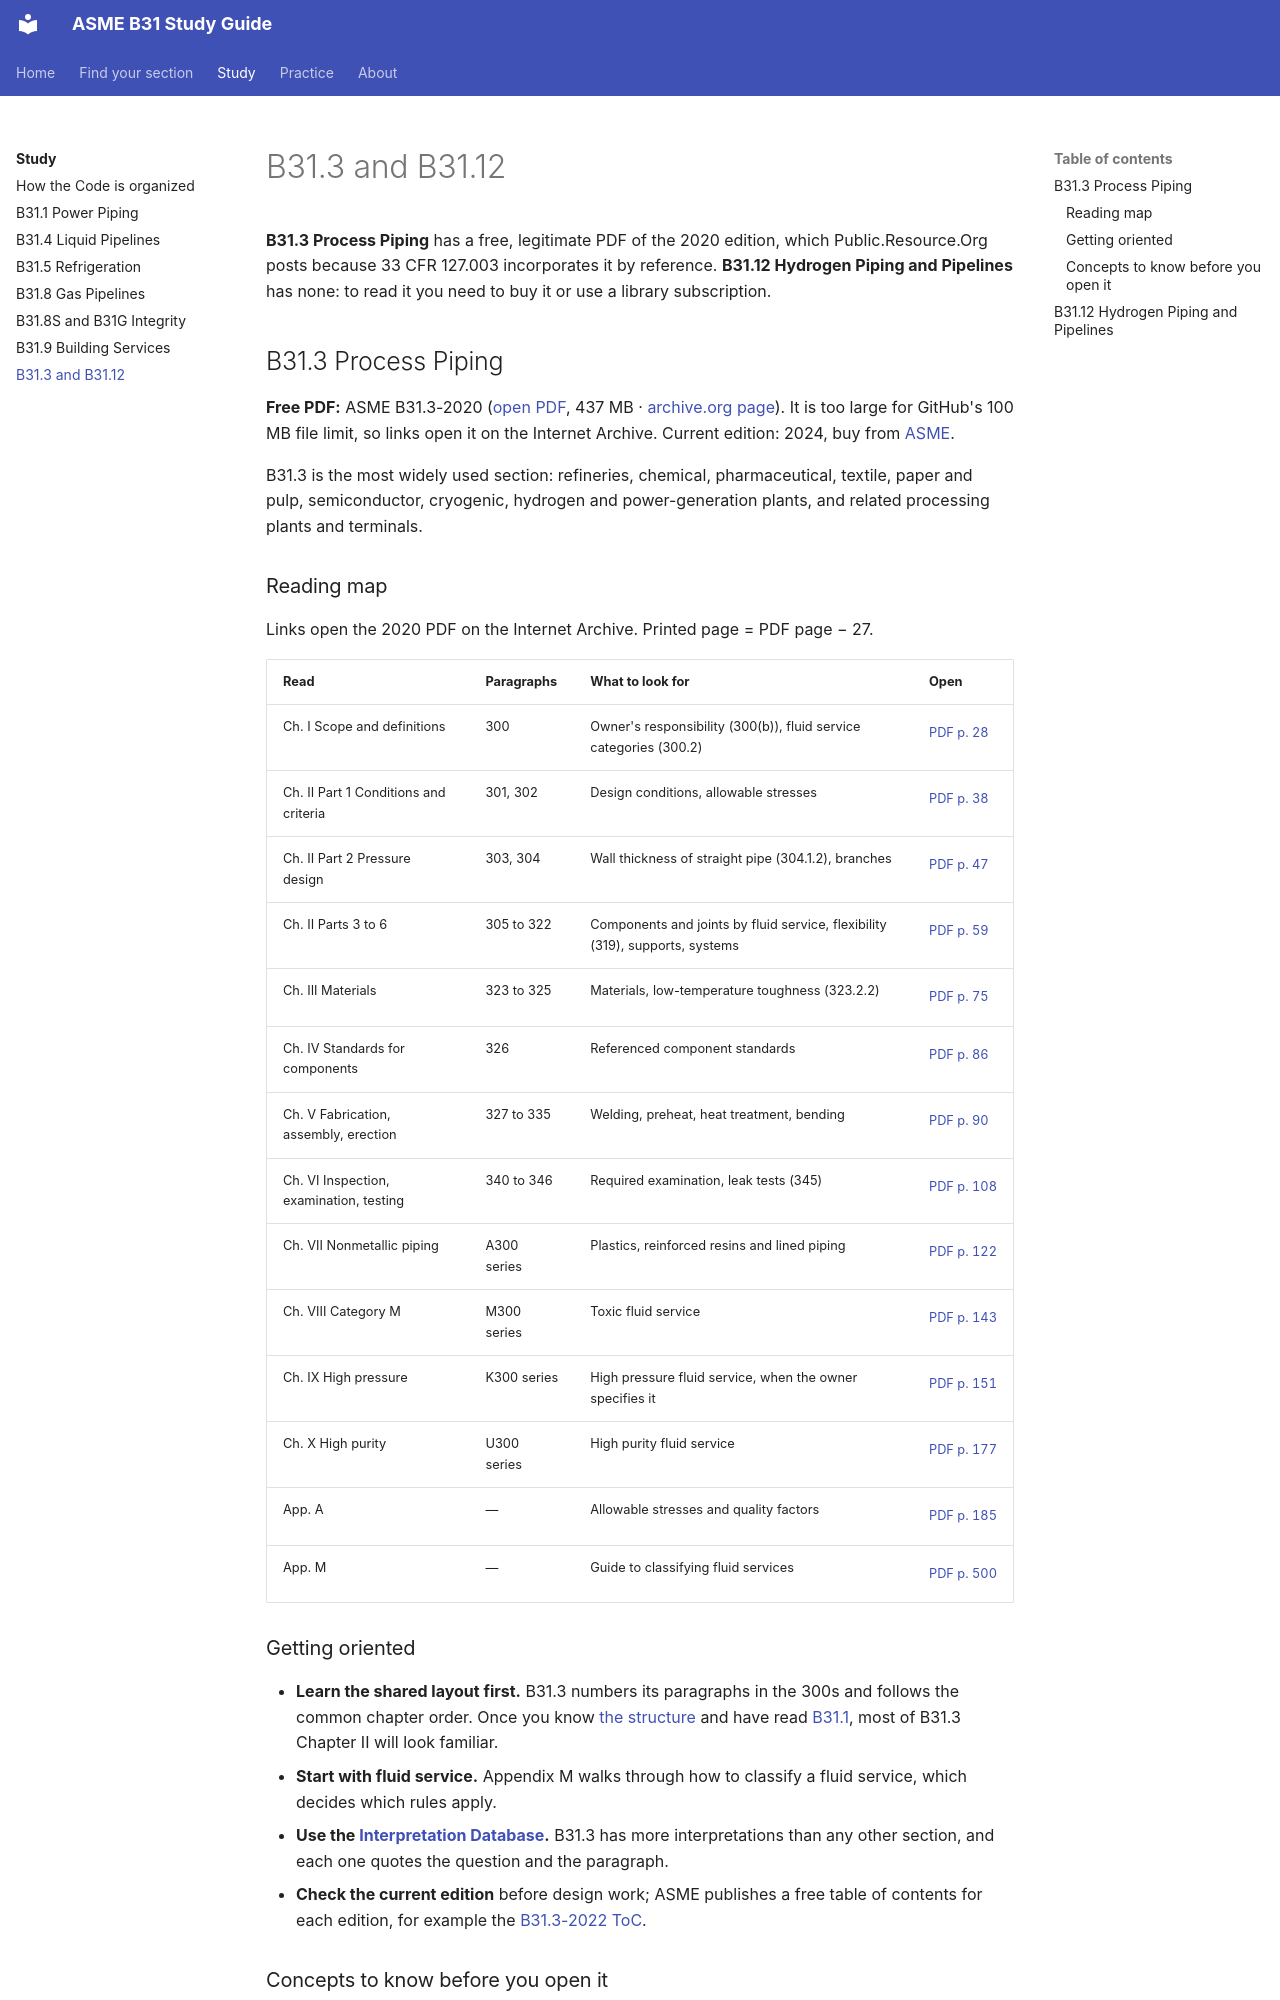

repository: ArefAbdala/ASME-B31 · page: study/b31-3-b31-12/index.html · generator: mkdocs

# B31.3 and B31.12

**B31.3 Process Piping** has a free, legitimate PDF of the 2020 edition, which Public.Resource.Org posts because 33 CFR 127.003 incorporates it by reference. **B31.12 Hydrogen Piping and Pipelines** has none: to read it you need to buy it or use a library subscription.

## B31.3 Process Piping

**Free PDF:** ASME B31.3-2020 ([open PDF](https://archive.org/download/pub.cfr.asme.b31.03.2020/asme.b31.03.2020.pdf), 437 MB · [archive.org page](https://archive.org/details/pub.cfr.asme.b31.03.2020)). It is too large for GitHub's 100 MB file limit, so links open it on the Internet Archive. Current edition: 2024, buy from [ASME](https://www.asme.org/codes-standards/find-codes-standards/b31-3-process-piping).

B31.3 is the most widely used section: refineries, chemical, pharmaceutical, textile, paper and pulp, semiconductor, cryogenic, hydrogen and power-generation plants, and related processing plants and terminals.

### Reading map

Links open the 2020 PDF on the Internet Archive. Printed page = PDF page − 27.

| Read | Paragraphs | What to look for | Open |
| --- | --- | --- | --- |
| Ch. I Scope and definitions | 300 | Owner's responsibility (300(b)), fluid service categories (300.2) | [PDF p. 28](https://archive.org/download/pub.cfr.asme.b31.03.2020/asme.b31.03.2020.pdf#page=28){.pdfpage} |
| Ch. II Part 1 Conditions and criteria | 301, 302 | Design conditions, allowable stresses | [PDF p. 38](https://archive.org/download/pub.cfr.asme.b31.03.2020/asme.b31.03.2020.pdf#page=38){.pdfpage} |
| Ch. II Part 2 Pressure design | 303, 304 | Wall thickness of straight pipe (304.1.2), branches | [PDF p. 47](https://archive.org/download/pub.cfr.asme.b31.03.2020/asme.b31.03.2020.pdf#page=47){.pdfpage} |
| Ch. II Parts 3 to 6 | 305 to 322 | Components and joints by fluid service, flexibility (319), supports, systems | [PDF p. 59](https://archive.org/download/pub.cfr.asme.b31.03.2020/asme.b31.03.2020.pdf#page=59){.pdfpage} |
| Ch. III Materials | 323 to 325 | Materials, low-temperature toughness (323.2.2) | [PDF p. 75](https://archive.org/download/pub.cfr.asme.b31.03.2020/asme.b31.03.2020.pdf#page=75){.pdfpage} |
| Ch. IV Standards for components | 326 | Referenced component standards | [PDF p. 86](https://archive.org/download/pub.cfr.asme.b31.03.2020/asme.b31.03.2020.pdf#page=86){.pdfpage} |
| Ch. V Fabrication, assembly, erection | 327 to 335 | Welding, preheat, heat treatment, bending | [PDF p. 90](https://archive.org/download/pub.cfr.asme.b31.03.2020/asme.b31.03.2020.pdf#page=90){.pdfpage} |
| Ch. VI Inspection, examination, testing | 340 to 346 | Required examination, leak tests (345) | [PDF p. 108](https://archive.org/download/pub.cfr.asme.b31.03.2020/asme.b31.03.2020.pdf#page=108){.pdfpage} |
| Ch. VII Nonmetallic piping | A300 series | Plastics, reinforced resins and lined piping | [PDF p. 122](https://archive.org/download/pub.cfr.asme.b31.03.2020/asme.b31.03.2020.pdf#page=122){.pdfpage} |
| Ch. VIII Category M | M300 series | Toxic fluid service | [PDF p. 143](https://archive.org/download/pub.cfr.asme.b31.03.2020/asme.b31.03.2020.pdf#page=143){.pdfpage} |
| Ch. IX High pressure | K300 series | High pressure fluid service, when the owner specifies it | [PDF p. 151](https://archive.org/download/pub.cfr.asme.b31.03.2020/asme.b31.03.2020.pdf#page=151){.pdfpage} |
| Ch. X High purity | U300 series | High purity fluid service | [PDF p. 177](https://archive.org/download/pub.cfr.asme.b31.03.2020/asme.b31.03.2020.pdf#page=177){.pdfpage} |
| App. A | — | Allowable stresses and quality factors | [PDF p. 185](https://archive.org/download/pub.cfr.asme.b31.03.2020/asme.b31.03.2020.pdf#page=185){.pdfpage} |
| App. M | — | Guide to classifying fluid services | [PDF p. 500](https://archive.org/download/pub.cfr.asme.b31.03.2020/asme.b31.03.2020.pdf#page=500){.pdfpage} |

### Getting oriented

- **Learn the shared layout first.** B31.3 numbers its paragraphs in the 300s and follows the common chapter order. Once you know [the structure](structure.md) and have read [B31.1](b31-1.md), most of B31.3 Chapter II will look familiar.
- **Start with fluid service.** Appendix M walks through how to classify a fluid service, which decides which rules apply.
- **Use the [Interpretation Database](https://cstools.asme.org/Interpretation/SearchInterpretation.cfm).** B31.3 has more interpretations than any other section, and each one quotes the question and the paragraph.
- **Check the current edition** before design work; ASME publishes a free table of contents for each edition, for example the [B31.3-2022 ToC](https://www.asme.org/getmedia/2d6bec7b-1177-4ee1-82ea-e5d5a86abab7/B31-3_2022_ToC.pdf).
